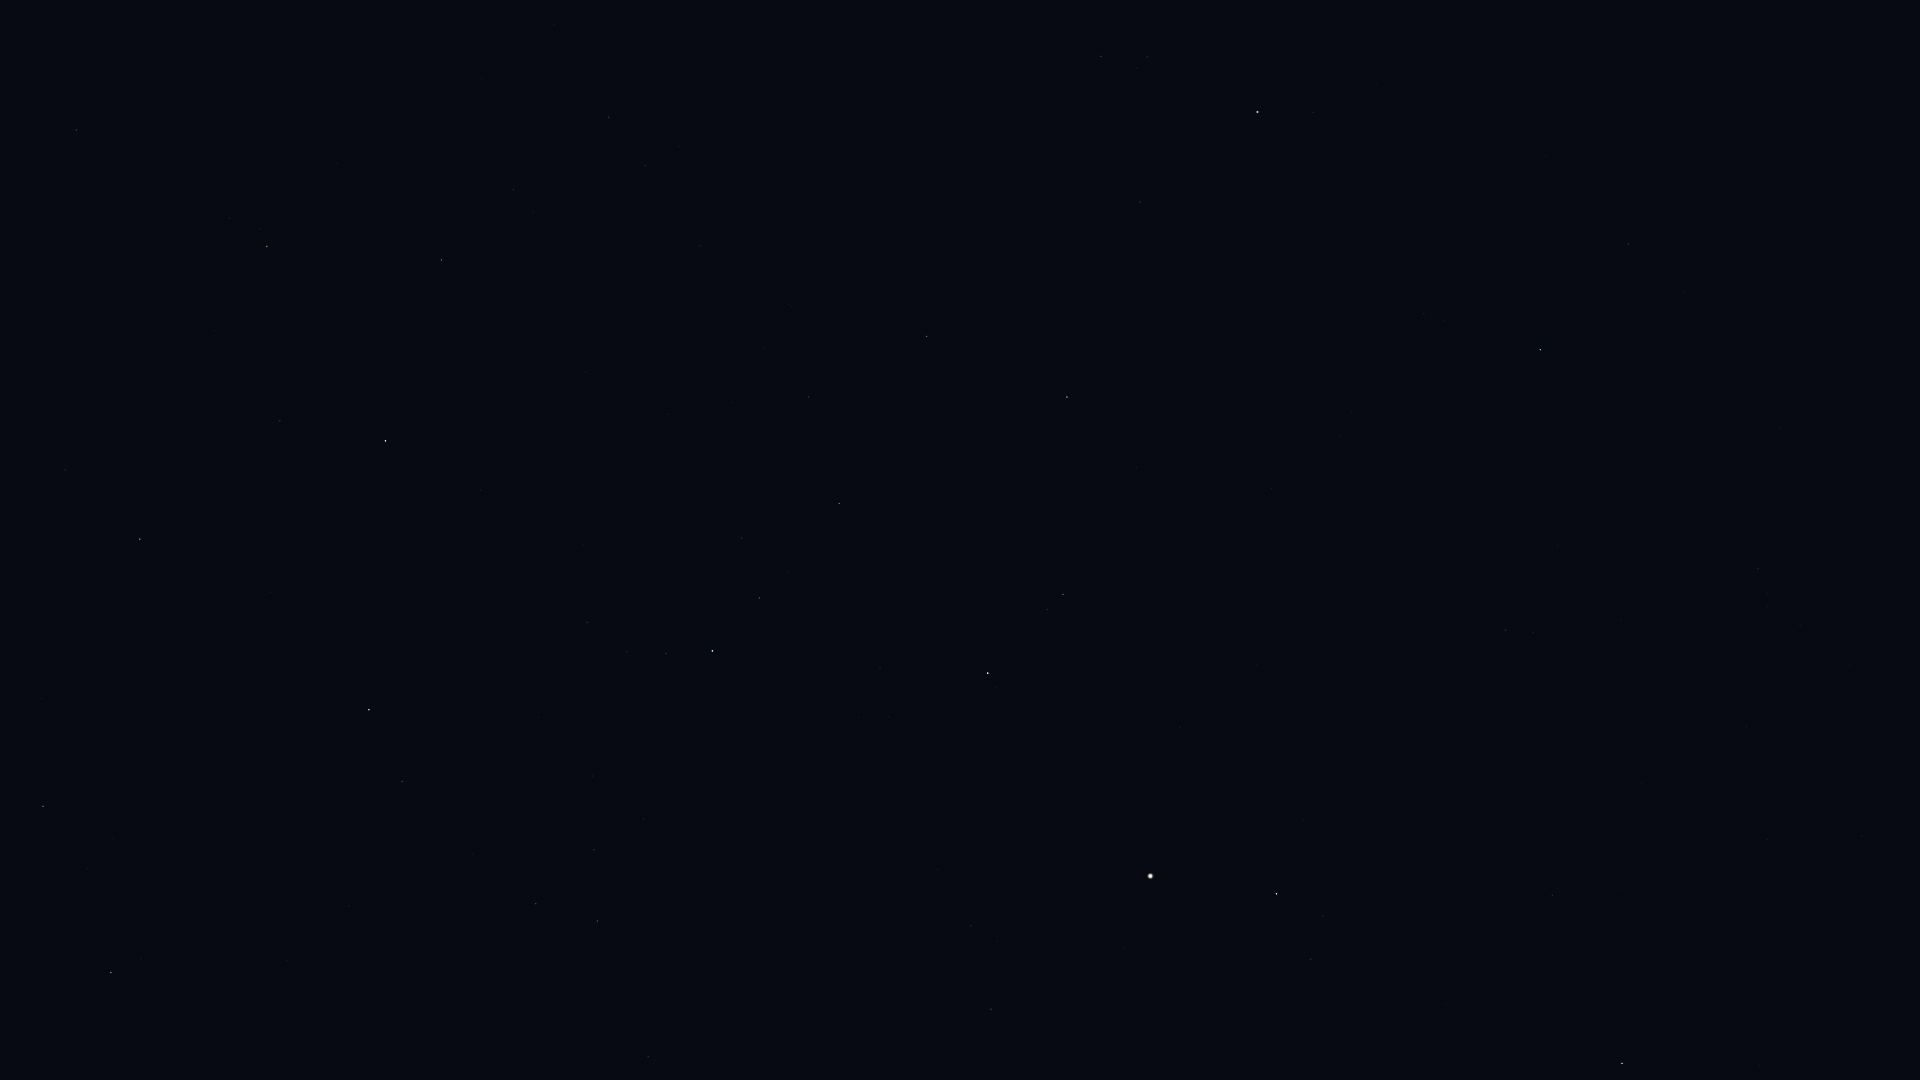

The table this chart was drawn from, first rows:
Star_ID, Name, X, Y
61317, Chara, 1628, 244
62223, La Superba, 1545, 156
63125, Cor Caroli, 1540, 350
63608, Vindemiatrix, 1622, 1063
64241, Diadem, 1552, 895
64394, HIP 64394, 1506, 630
67301, Alkaid, 1258, 112
67459, HIP 67459, 1311, 959
67927, Muphrid, 1277, 894
69673, Arcturus, 1151, 876
69732, Xuange, 1140, 202
71053, HIP 71053, 1063, 594
71075, Seginus, 1067, 397
71795, HIP 71795, 991, 1009
72105, Izar, 988, 673
72487, Merga, 996, 198
72845, Arcalís, 924, 890
73555, Nekkar, 927, 336
74961, Nikawiy, 851, 293
75411, Alkalurops, 809, 397
75695, Nusakan, 760, 598
76127, HIP 76127, 741, 538
76267, Alphecca, 713, 651
76952, HIP 76952, 666, 653
77450, Gudja, 594, 850
77512, HIP 77512, 627, 652
77760, HIP 77760, 700, 246
78159, HIP 78159, 587, 622
78493, HIP 78493, 583, 544
79043, Marsic, 473, 854
79219, Kamuy, 518, 610
79992, HIP 79992, 609, 117
80076, Hunor, 563, 244
80463, Cujam, 349, 906
80816, Kornephoros, 369, 710
80838, Ogma, 495, 295
81126, HIP 81126, 514, 190
81833, HIP 81833, 442, 260
82651, Mahsati, 156, 912
83000, HIP 83000, 111, 973
83207, HIP 83207, 280, 421
84345, Rasalgethi, 43, 806
84379, Sarin, 140, 539
84380, HIP 84380, 267, 246
84606, HIP 84606, 260, 229
85112, HIP 85112, 229, 218
85693, Maasym, 65, 470
87808, HIP 87808, 76, 130
